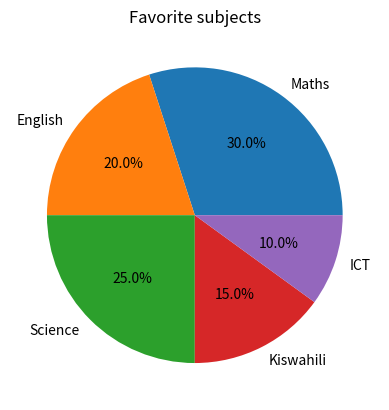
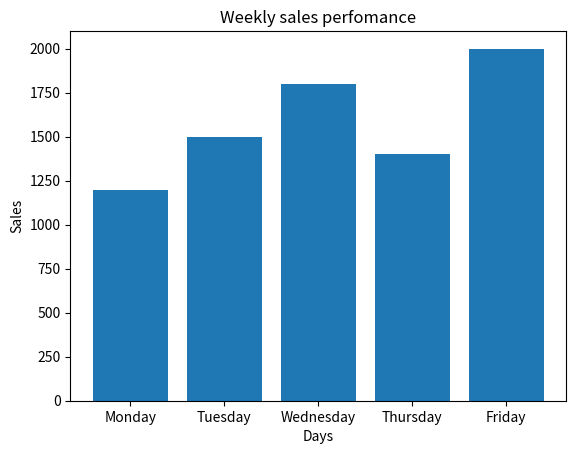

Recreate these plots in Python, in order.
import matplotlib.pyplot as plt
import numpy as np

marks= np.array([45, 67, 89, 32, 76, 50,])
print(np.mean(marks))
print(np.median(marks))
print(np.std(marks))

#Pie Chart
subjects = ["Maths", "English", "Science", "Kiswahili", "ICT" ]
students = [12, 8, 10, 6, 4]
dist = [30, 20, 25, 15, 10]

plt.pie(dist,labels=subjects,autopct="%1.1f%%")
plt.title("Favorite subjects")
plt.show()

#Bar graph
Days = ["Monday", "Tuesday", "Wednesday", "Thursday", "Friday"]
sales= [1200, 1500, 1800, 1400, 2000]

plt.bar(Days, sales)
plt.title("Weekly sales perfomance")
plt.xlabel("Days")
plt.ylabel("Sales")
plt.show()
